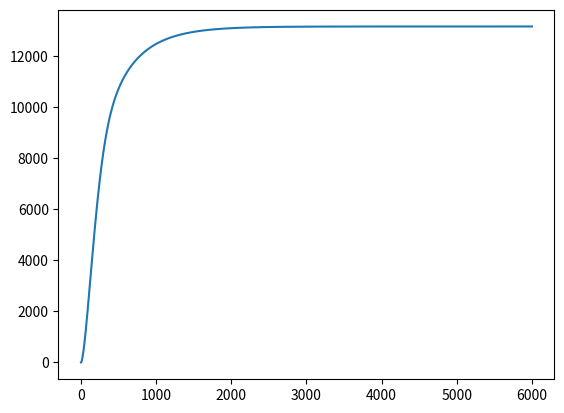
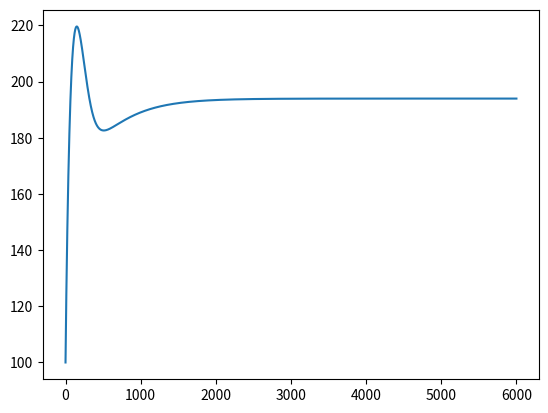
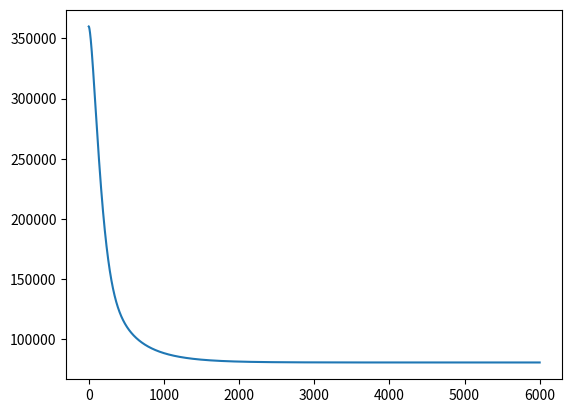
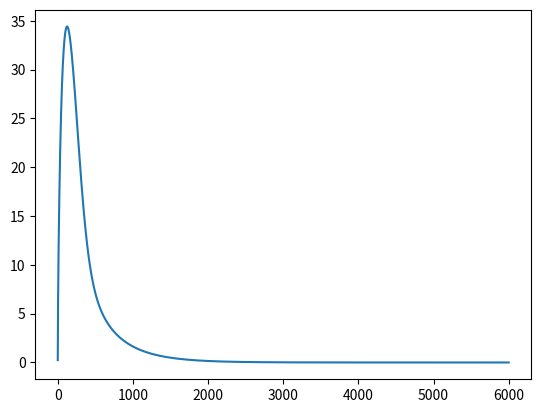
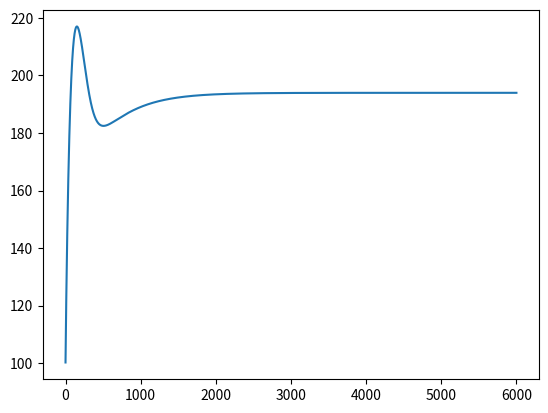
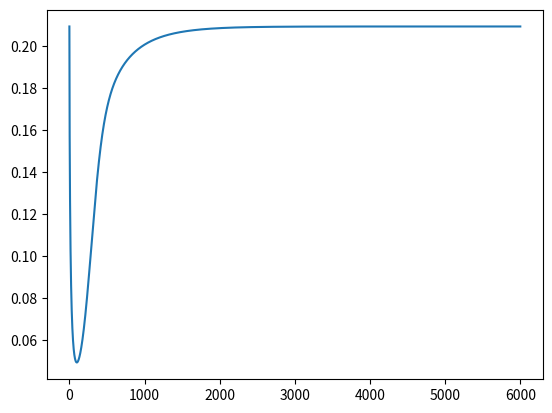
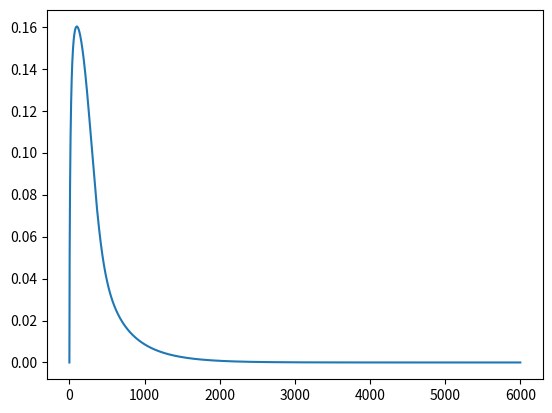
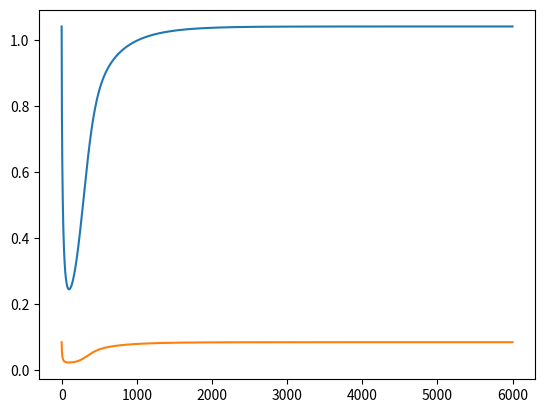
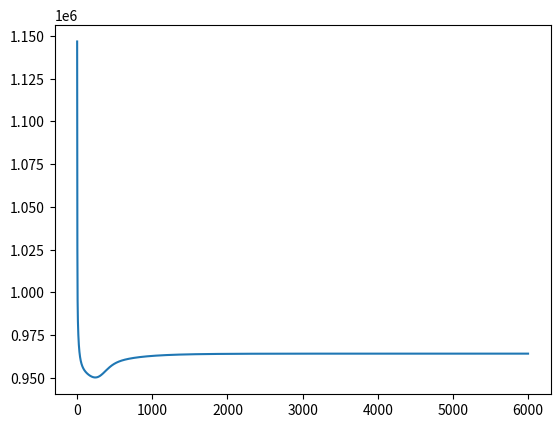
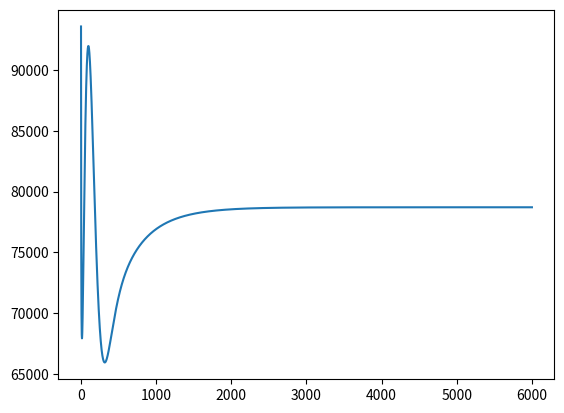

Recreate these plots in Python, in order.
import math

## Environment constants

G = 9.81

## Plane constants

MASS = 100_000
NB_ENGINES = 2
ENGINE_THRUST = 180_000 # in N
WING_SURFACE = 180
STALL_ANGLE_DEG = 15
STALL_ANGLE = STALL_ANGLE_DEG * math.pi/180
CL_MAX = 1.3
STATIC_MARGIN = 0.05*5 # in meters

## Plane main variables

pitch = 12 * math.pi/180 #radian
roll = 0 #radian
altitude = 0 #metres
heading = 0 #radian
vz = 0 #(vertical speed, m/s)
vx = 100 #(horizontal speed, m/s)
throttle = 1 #Between 0 and 1

## Plane computed variables
speed = 0
aoa = 0 #radian
cl = 0 
cd = 0 
thrust = 0
lift = 0
drag = 0
slope = 0

rho = 0

def compute_rho(altitude):
    return 352.995 * (1-0.0000225577*altitude)**5.25516 / (288.15 - 0.0065*altitude)

def update_rho():
    global rho
    rho = compute_rho(altitude)

def update_speed():
    global speed
    speed = math.sqrt(vz**2 + vx**2)

def update_aoa():
    global aoa
    aoa = (pitch - math.asin(vz/speed))*math.cos(roll)

def compute_cl(aoa):
    
    passing_points_deg = [
        (0,0),
        (STALL_ANGLE_DEG,CL_MAX),
        (1.2*STALL_ANGLE_DEG,0.8),
        (40,0.8),
        (90,0)
    ]

    passing_point = [(p[0]*math.pi/180, p[1]) for p in passing_points_deg]

    if aoa < 0:
        return -compute_cl(-aoa)
    for i in range(1,len(passing_point)):
        (a,c) = passing_point[i]
        if aoa < a:
            (a0,c0) = passing_point[i-1]
            return (c-c0)/(a-a0)*(aoa-a0)+c0
        
    return 0

def update_cl():
    global cl
    cl = compute_cl(aoa)

def update_cd():
    global cd

    def polar(cl):
        return 0.02 + 0.06*cl**2

    if abs(aoa) < STALL_ANGLE:
        cd = polar(cl)
        return
    
    cd = (1.5-polar(CL_MAX))/(math.pi/2 - STALL_ANGLE)*(abs(aoa) - STALL_ANGLE) + polar(CL_MAX)

def update_thrust():
    global thrust
    thrust = NB_ENGINES * throttle * ENGINE_THRUST * rho / compute_rho(0)

def update_lift():
    global lift
    lift = 1/2 * rho * WING_SURFACE * speed**2 * cl

def update_drag():
    global drag
    drag = 1/2 * rho * WING_SURFACE * speed**2 * cd

def update_slope():
    global slope
    slope = pitch - aoa

## Plane variable update functions

def update_vz(dt):
    global vz
    vertical_force = (lift * math.cos(slope) - drag * math.sin(slope))*math.cos(roll) + thrust * math.sin(pitch) - MASS * G
    vz += vertical_force * dt / MASS

def update_altitude(dt):
    global altitude
    altitude += vz * dt

def update_vx(dt):
    global vx
    horizontal_force = lift * -math.sin(slope) - drag * math.cos(slope) + thrust * math.cos(pitch)
    vx += horizontal_force * dt / MASS

def update_heading(dt):
    global heading
    heading += dt * STATIC_MARGIN * math.sin(roll) * lift

def update(dt): #dt is supposed to be small
    update_rho()
    update_speed()
    update_aoa()
    update_cl()
    update_cd()
    update_thrust()
    update_lift()
    update_drag()
    update_slope()
    update_vz(dt)
    update_altitude(dt)
    update_vx(dt)
    update_heading(dt)


## Tests

import matplotlib.pyplot as plt

# # Cl Cd curves

# old_aoa = aoa
# aoa = -math.pi/2
# alpha = [i/10 for i in range(-900,900)]
# l = []
# d = []
# for i in alpha:
#     aoa = i * math.pi/180
#     update_cd()
#     update_cl()
#     l.append(cl)
#     d.append(cd)
# aoa = old_aoa

# plt.figure()
# plt.plot(alpha, l)
# plt.plot(alpha, d)
# plt.show()

# Simulation

duration = 6000
dt = 0.1

time = [i*dt for i in range(int(duration/dt))]
altitude_r = []
speed_r = []
thrust_r = []
vz_r = []
vx_r = []
aoa_r = []
slope_r = []
cl_r = []
cd_r = []
lift_r = []
drag_r = []
for t in time:
    update(dt)
    altitude_r.append(altitude)
    speed_r.append(speed)
    thrust_r.append(thrust)
    vz_r.append(vz)
    vx_r.append(vx)
    aoa_r.append(aoa)
    slope_r.append(slope)
    cl_r.append(cl)
    cd_r.append(cd)
    lift_r.append(lift)
    drag_r.append(drag)

print_index = 0

print("altitude", altitude_r[print_index])
print("speed", speed_r[print_index])
print("thrust", thrust_r[print_index])
print("vz", vz_r[print_index])
print("vx", vx_r[0])
print("aoa", aoa_r[print_index])
print("slope", slope_r[print_index])
print("cl", cl_r[print_index])
print("cd", cd_r[print_index])
print("lift", lift_r[print_index])
print("drag", drag_r[print_index])

start_,stop_ = 0,duration #175,175.7
start,stop = int(start_/dt),int(stop_/dt)

plt.figure("altitude")
plt.plot(time[start:stop],altitude_r[start:stop])
plt.figure("speed")
plt.plot(time[start:stop],speed_r[start:stop])
plt.figure("thrust")
plt.plot(time[start:stop],thrust_r[start:stop])
plt.figure("vz")
plt.plot(time[start:stop],vz_r[start:stop])
plt.figure("vx")
plt.plot(time[start:stop],vx_r[start:stop])
plt.figure("angle of attack")
plt.plot(time[start:stop],aoa_r[start:stop])
plt.figure("slope")
plt.plot(time[start:stop],slope_r[start:stop])
plt.figure("cl, cd")
plt.plot(time[start:stop], cl_r[start:stop])
plt.plot(time[start:stop], cd_r[start:stop])
plt.figure("lift")
plt.plot(time[start:stop], lift_r[start:stop])
plt.figure("drag")
plt.plot(time[start:stop], drag_r[start:stop])
plt.show()